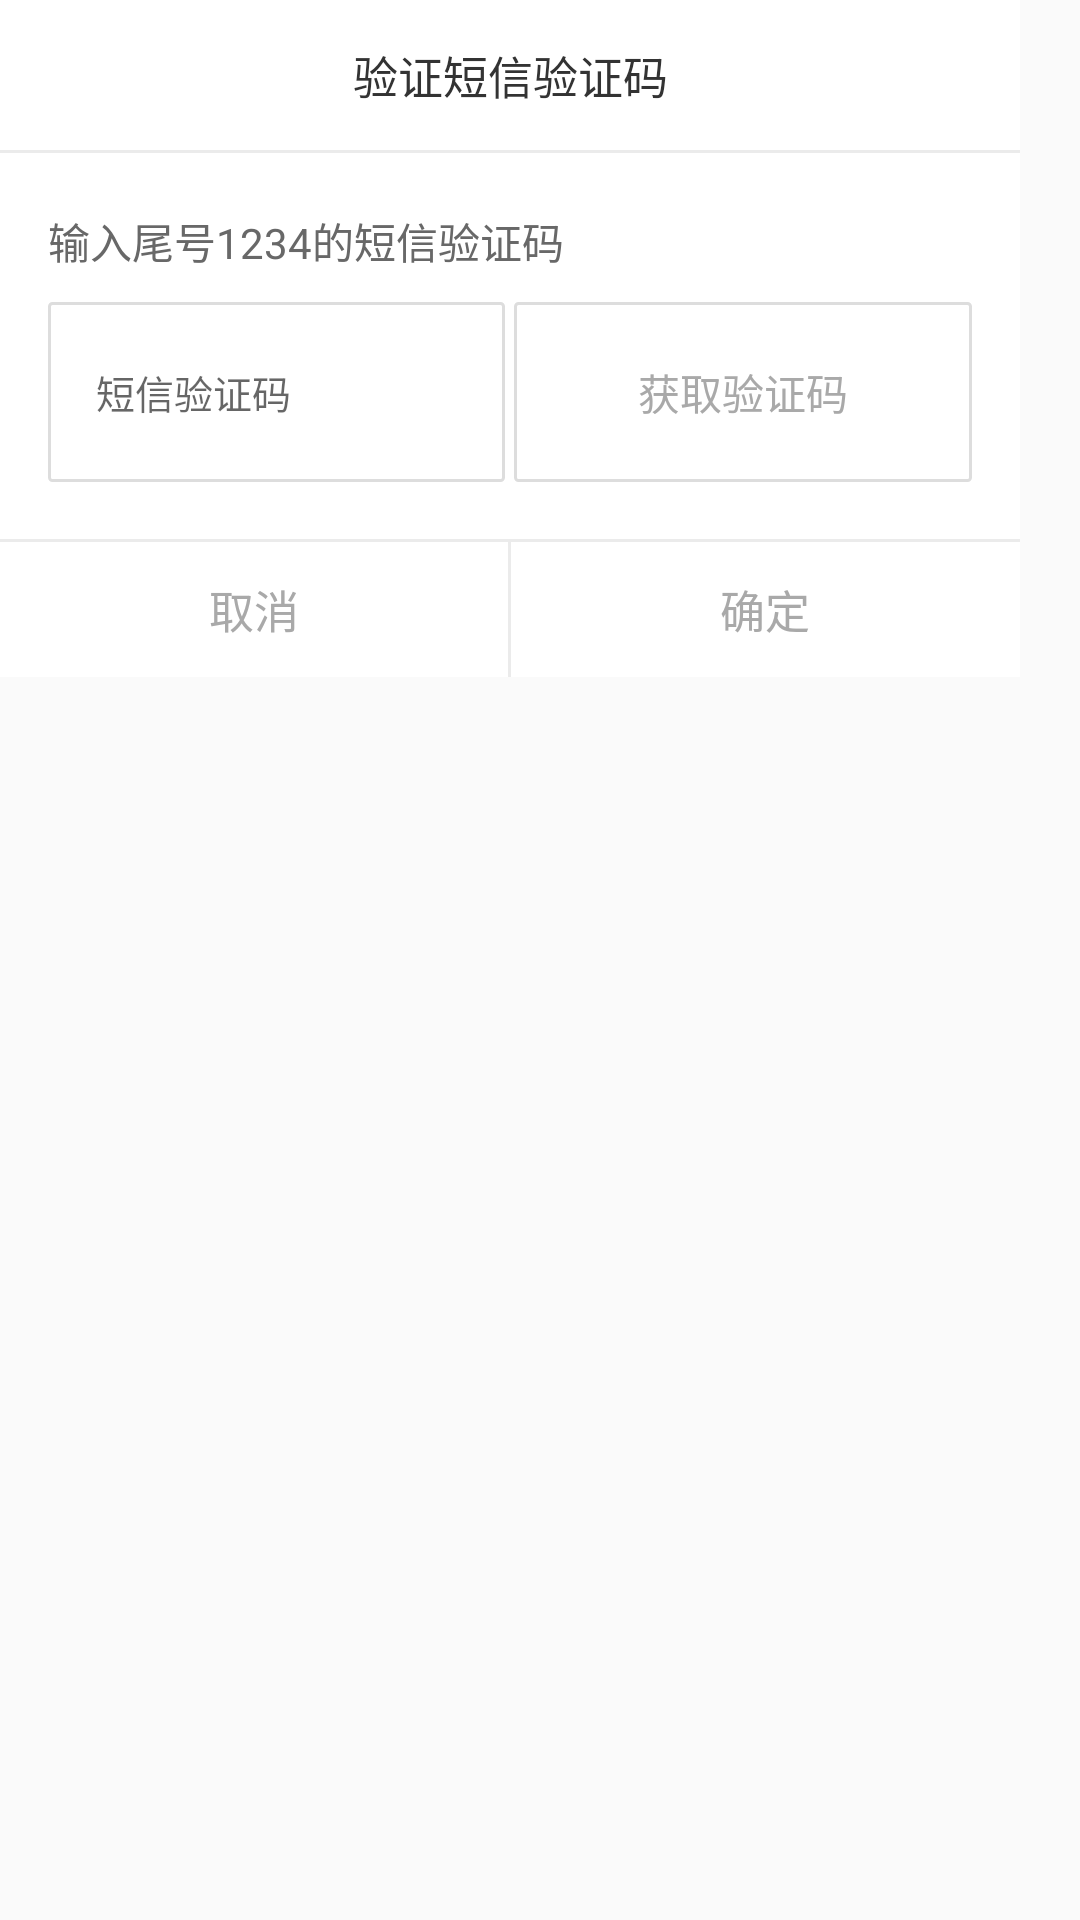

Here is an Android app screen rendered from its layout file. Give the layout XML and the strings, colors and styles it references.
<!-- AndroidManifest.xml: application theme AppTheme -->
<!-- res/layout/dialog_bank_code.xml -->
<?xml version="1.0" encoding="utf-8"?>
<LinearLayout xmlns:android="http://schemas.android.com/apk/res/android"
    android:layout_width="wrap_content"
    android:layout_height="wrap_content">

    <LinearLayout
        android:background="@color/white_ffffff"
        android:orientation="vertical"
        android:layout_width="340dp"
        android:layout_height="wrap_content">

        <TextView
            android:gravity="center"
            android:textColor="@color/black_333333"
            android:textSize="15sp"
            android:text="验证短信验证码"
            android:layout_width="match_parent"
            android:layout_height="50dp" />
        
        <View
            android:background="@color/line"
            android:layout_width="match_parent"
            android:layout_height="1dp"/>

        <TextView
            android:id="@+id/tv_phone_title"
            android:layout_marginTop="19dp"
            android:layout_marginLeft="16dp"
            android:textColor="#686868"
            android:textSize="14sp"
            android:text="输入尾号1234的短信验证码"
            android:layout_width="wrap_content"
            android:layout_height="wrap_content" />

        <LinearLayout
            android:orientation="horizontal"
            android:layout_marginRight="16dp"
            android:layout_marginLeft="16dp"
            android:layout_marginTop="10dp"
            android:layout_width="match_parent"
            android:layout_height="60dp">

            <RelativeLayout
                android:background="@drawable/bg_dddddd_1dp_bord"
                android:layout_weight="1"
                android:layout_width="0dp"
                android:layout_height="match_parent">

                <EditText
                    android:id="@+id/et_code"
                    android:inputType="number"
                    android:layout_marginRight="16dp"
                    android:layout_marginLeft="16dp"
                    android:textColor="@color/black_333333"
                    android:textSize="13sp"
                    android:hint="短信验证码"
                    android:layout_centerInParent="true"
                    android:background="@null"
                    android:layout_width="match_parent"
                    android:layout_height="wrap_content" />

            </RelativeLayout>

            <RelativeLayout
                android:id="@+id/rl_get_code"
                android:layout_marginLeft="3dp"
                android:background="@drawable/bg_dddddd_1dp_bord"
                android:layout_weight="1"
                android:layout_width="0dp"
                android:layout_height="match_parent">

                <TextView
                    android:id="@+id/tv_get_code"
                    android:layout_centerInParent="true"
                    android:textSize="14sp"
                    android:textColor="#A9A9A9"
                    android:text="获取验证码"
                    android:layout_width="wrap_content"
                    android:layout_height="wrap_content" />

            </RelativeLayout>

        </LinearLayout>

        <View
            android:layout_marginTop="19dp"
            android:background="@color/line"
            android:layout_width="match_parent"
            android:layout_height="1dp"/>

        <LinearLayout
            android:orientation="horizontal"
            android:layout_width="match_parent"
            android:layout_height="45dp">

            <TextView
                android:id="@+id/tv_cancel"
                android:gravity="center"
                android:text="取消"
                android:textColor="#A9A9A9"
                android:textSize="15sp"
                android:layout_weight="1"
                android:layout_width="0dp"
                android:layout_height="match_parent" />
            
            <View
                android:background="@color/line"
                android:layout_width="1dp"
                android:layout_height="match_parent"/>

            <TextView
                android:id="@+id/tv_sure"
                android:gravity="center"
                android:text="确定"
                android:textColor="#A9A9A9"
                android:textSize="15sp"
                android:layout_weight="1"
                android:layout_width="0dp"
                android:layout_height="match_parent" />

        </LinearLayout>

    </LinearLayout>

</LinearLayout>
<!-- resources referenced by this layout -->
<resources>
  <color name="black_333333">#333333</color>
  <color name="line">#EBEBEB</color>
  <color name="white_ffffff">#ffffff</color>
  <!-- drawable bg_dddddd_1dp_bord (drawable) -->
  <?xml version="1.0" encoding="utf-8"?>
  <shape xmlns:android="http://schemas.android.com/apk/res/android"
      android:shape="rectangle">
      
      
      <stroke android:width="1dp"
          android:color="#dddddd"/>
      
      <corners android:radius="1dp"/>
  </shape>
  <style name="AppTheme" parent="Theme.AppCompat.Light.NoActionBar">
          
          <item name="colorPrimary">@color/theme</item>
          <item name="colorPrimaryDark">@color/theme</item>
          <item name="colorAccent">@color/theme</item>
      </style>
  <color name="theme">#23C1C7</color>
</resources>
